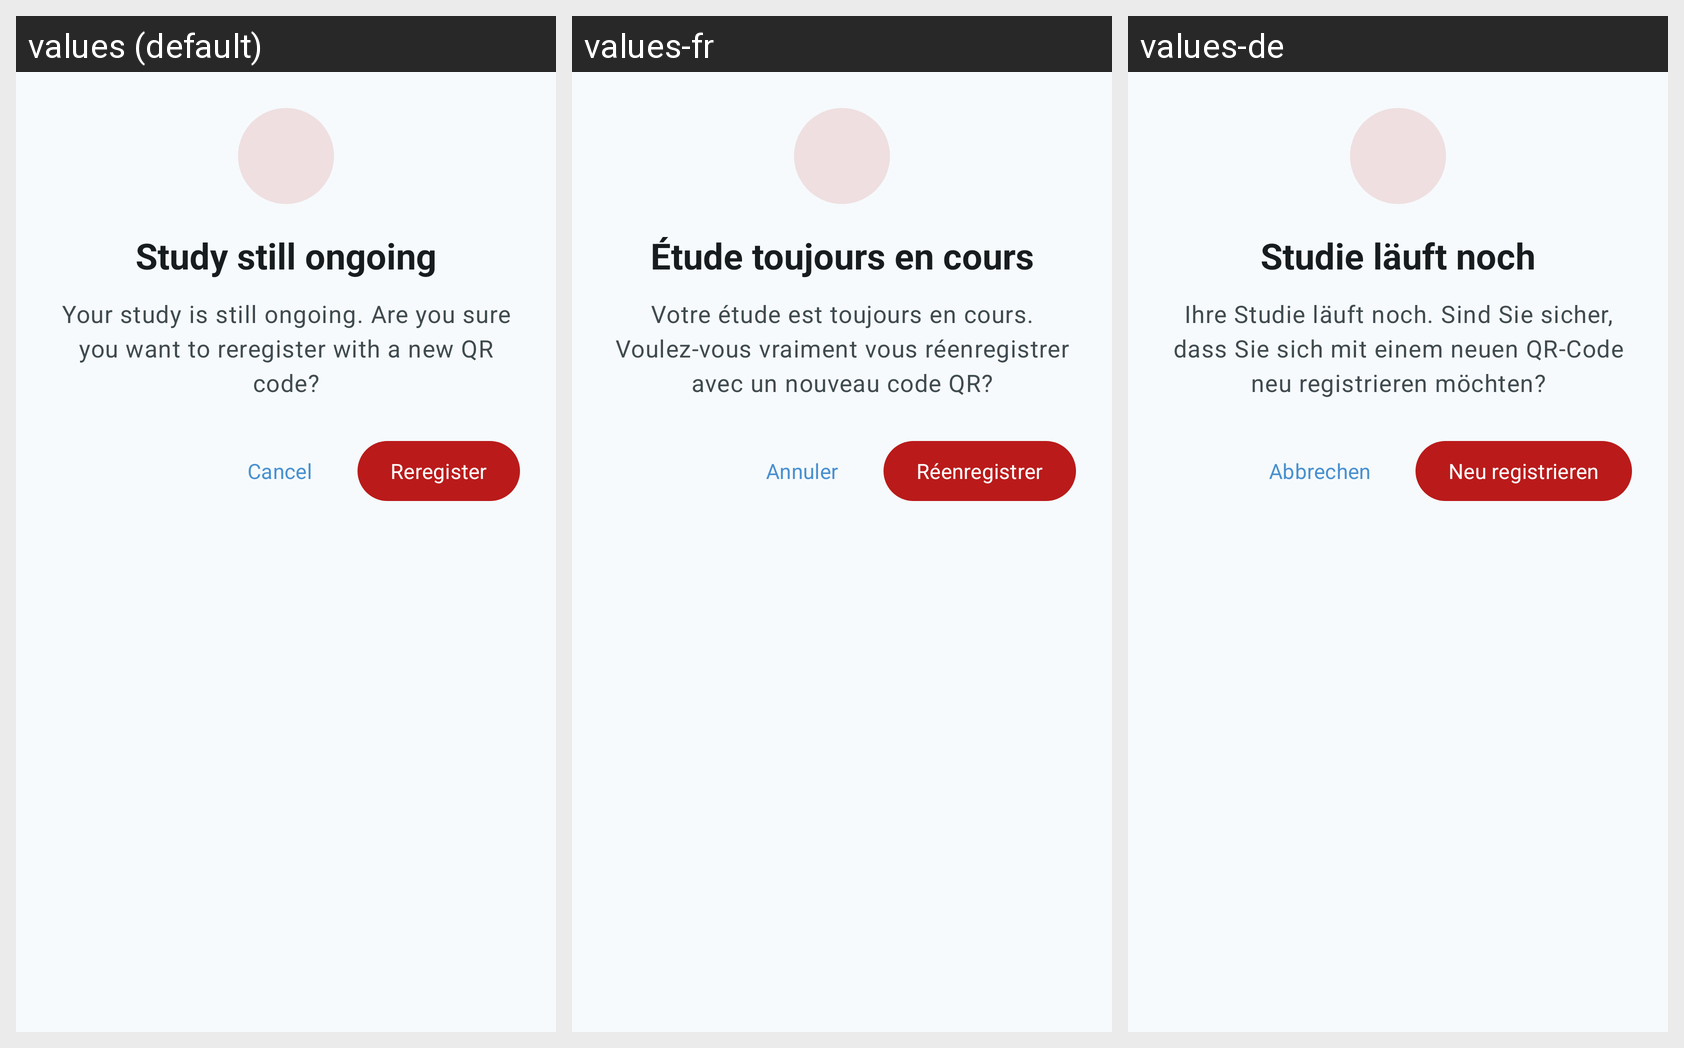

Here is an Android app screen in its default locale and in the app's own translations. Write out the translated-string differences for the strings that appear on this screen.
Android screen res/layout/widget_confirmation_dialog.xml rendered under 3 locales, left to right: values (default), values-fr, values-de. Device: Nexus 5 (rendered at 1080×1920; each locale shown at half size, 540×960, under a caption strip naming it); theme AppTheme.
Strings drawn on this screen, with the default value and each locale's value (text and hints the layout hard-codes, and strings that could not be matched under every locale, appear in the picture but are not listed):

title_reregister_ongoing_study
  values: Study still ongoing
  values-fr: Étude toujours en cours
  values-de: Studie läuft noch

message_reregister_ongoing_study
  values: Your study is still ongoing. Are you sure you want to reregister with a new QR code?
  values-fr: Votre étude est toujours en cours. Voulez-vous vraiment vous réenregistrer avec un nouveau code QR?
  values-de: Ihre Studie läuft noch. Sind Sie sicher, dass Sie sich mit einem neuen QR-Code neu registrieren möchten?

cancel
  values: Cancel
  values-fr: Annuler
  values-de: Abbrechen

menu_reregister
  values: Reregister
  values-fr: Réenregistrer
  values-de: Neu registrieren
